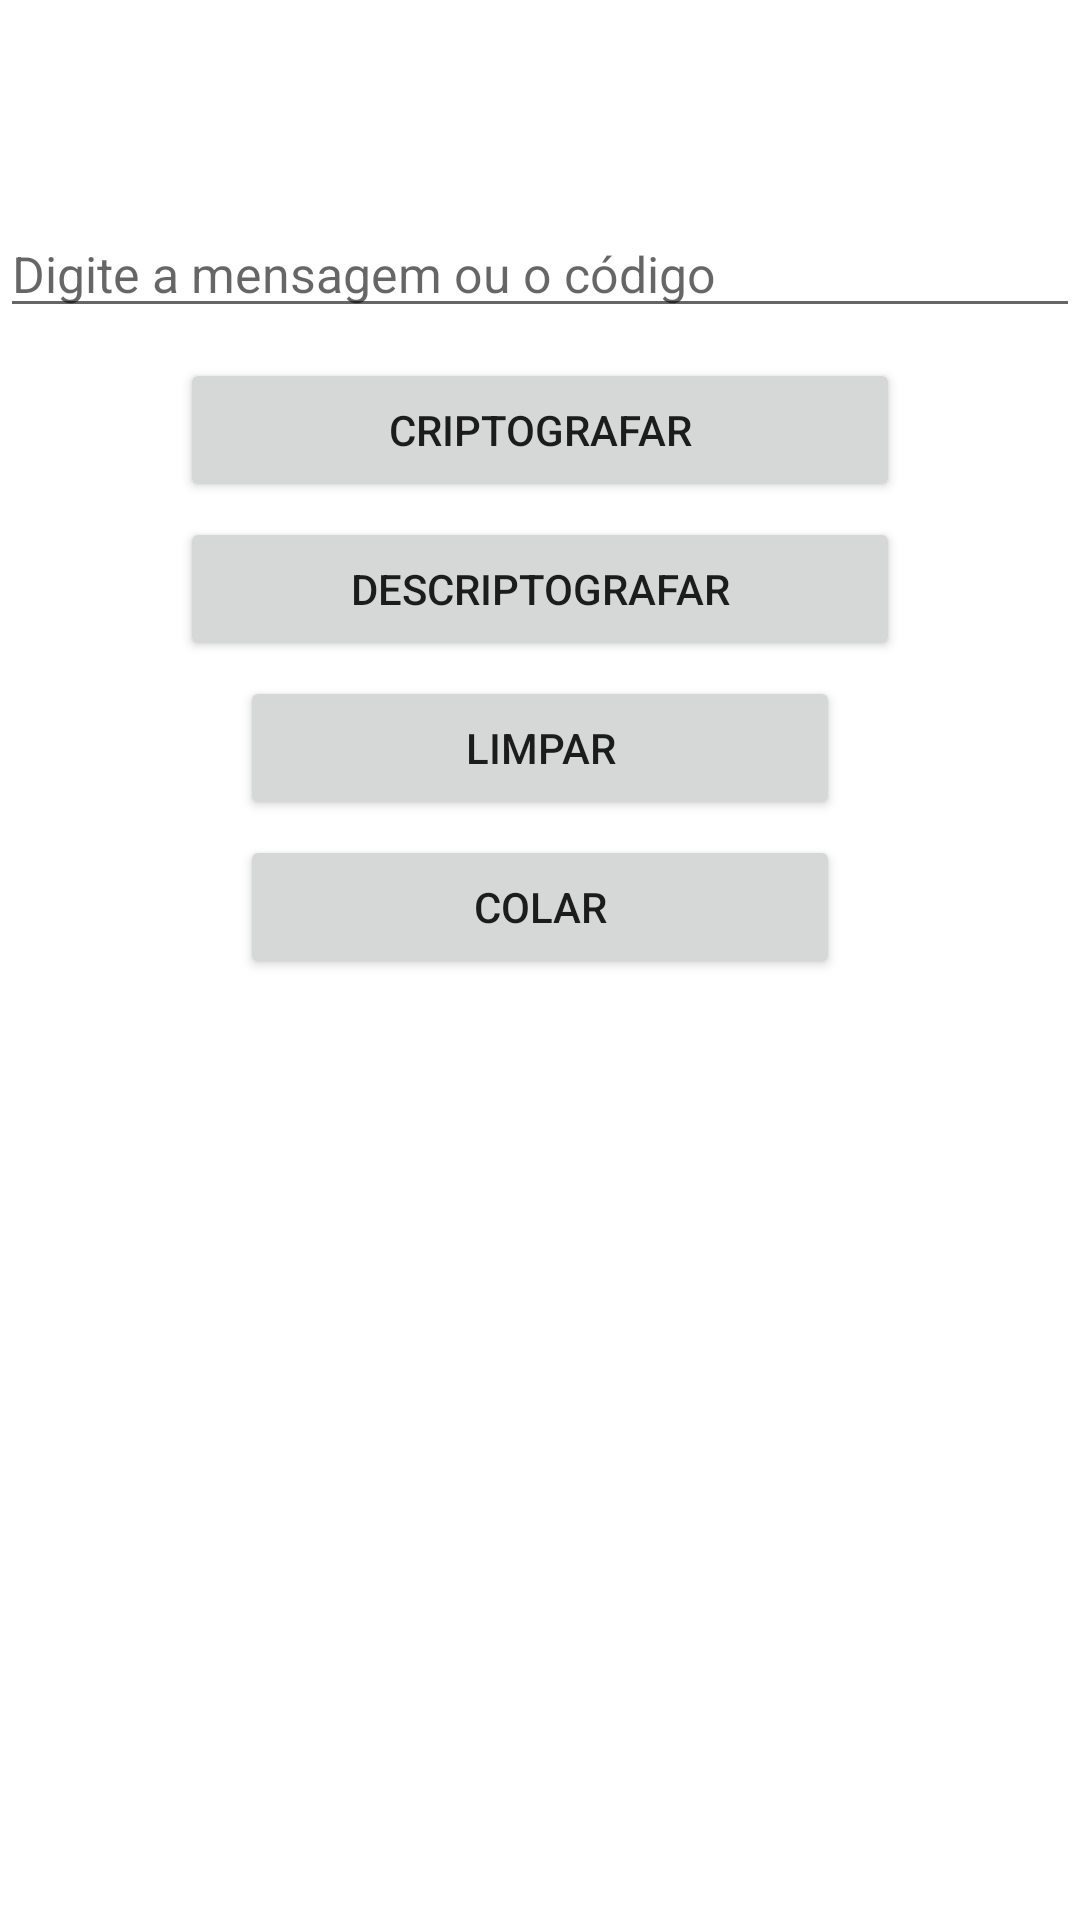

Here is an Android app screen rendered from its layout file. Give the layout XML and the strings, colors and styles it references.
<!-- AndroidManifest.xml: application theme Theme.SafeLanguage -->
<!-- res/layout/activity_main.xml -->
<?xml version="1.0" encoding="utf-8"?>
<LinearLayout xmlns:android="http://schemas.android.com/apk/res/android"
    android:layout_width="match_parent"
    android:orientation="vertical"
    android:layout_height="match_parent">
    <Space
        android:layout_width="match_parent"
        android:layout_height="70dp"
        />
    <EditText
        android:id="@+id/mensagem_ou_codigo"
        android:layout_width="match_parent"
        android:layout_height="wrap_content"
        android:inputType="textMultiLine"
        android:maxHeight="500px"
        android:textSize="50px"
        android:scrollbars="vertical"
        android:hint="Digite a mensagem ou o código"
        />
    <Space
        android:layout_width="match_parent"
        android:layout_height="10dp"
        />
    <Button
        android:id="@+id/criptografar"
        android:layout_width="match_parent"
        android:layout_height="wrap_content"
        android:layout_marginHorizontal="60dp"
        android:text="Criptografar"
        />
    <Space
        android:layout_width="match_parent"
        android:layout_height="5dp"
        />
    <Button
        android:id="@+id/descriptografar"
        android:layout_width="match_parent"
        android:layout_height="wrap_content"
        android:layout_marginHorizontal="60dp"
        android:text="Descriptografar"
        />
    <Space
        android:layout_width="match_parent"
        android:layout_height="5dp"
        />
    <Button
        android:id="@+id/limpar"
        android:layout_width="match_parent"
        android:layout_height="wrap_content"
        android:layout_marginHorizontal="80dp"
        android:text="Limpar"
        />
    <Space
        android:layout_width="match_parent"
        android:layout_height="5dp"
        />
    <Button
        android:id="@+id/colar"
        android:layout_width="match_parent"
        android:layout_height="wrap_content"
        android:layout_marginHorizontal="80dp"
        android:text="Colar"
        />

</LinearLayout>
<!-- resources referenced by this layout -->
<resources>
  <style name="Theme.SafeLanguage" parent="Theme.MaterialComponents.DayNight.DarkActionBar">
          
          <item name="colorPrimary">@color/purple_500</item>
          <item name="colorPrimaryVariant">@color/purple_700</item>
          <item name="colorOnPrimary">@color/white</item>
          
          <item name="colorSecondary">@color/teal_200</item>
          <item name="colorSecondaryVariant">@color/teal_700</item>
          <item name="colorOnSecondary">@color/black</item>
          
          <item name="android:statusBarColor" tools:targetApi="l">?attr/colorPrimaryVariant</item>
          
      </style>
  <!-- not gathered from this repository: default colours our renderer supplied (Android Studio template values) -->
  <color name="purple_500">#FF6200EE</color>
  <color name="purple_700">#FF3700B3</color>
  <color name="teal_200">#FF03DAC5</color>
  <color name="teal_700">#FF018786</color>
  <color name="black">#FF000000</color>
  <color name="white">#FFFFFFFF</color>
</resources>
